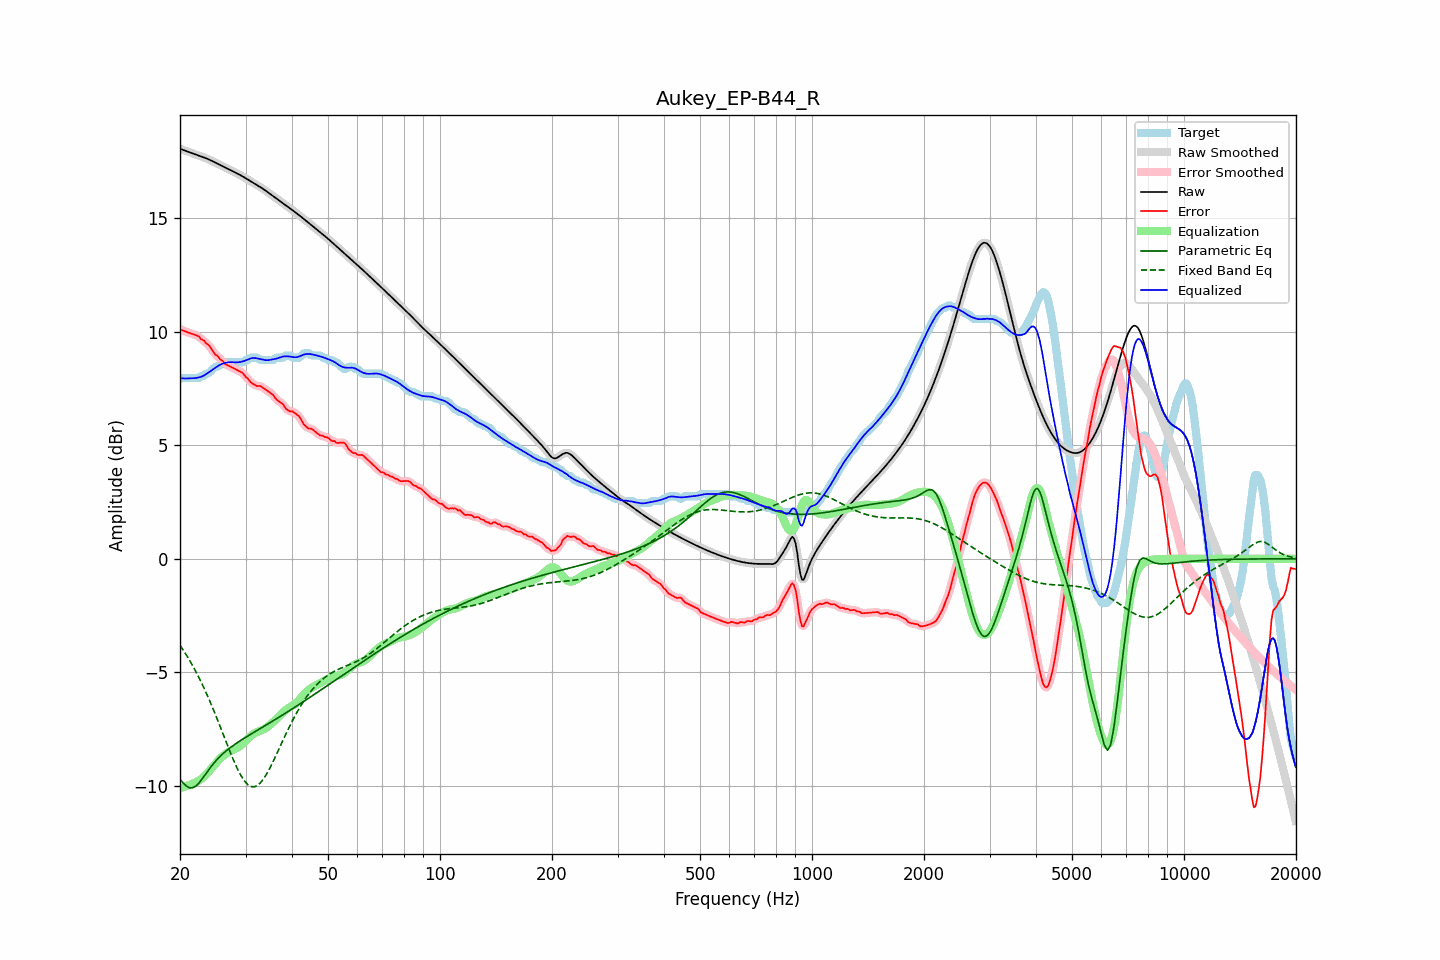

Source data for this figure (header and first rows):
frequency, raw, error, smoothed, error_smoothed, equalization, parametric_eq, fixed_band_eq, equalized_raw, equalized_smoothed, target
20.00, 18.04, 10.12, 18.04, 10.12, -10.09, -9.70, -3.80, 7.95, 7.95, 7.92
20.20, 18.01, 10.06, 18.01, 10.08, -10.07, -9.78, -3.91, 7.94, 7.94, 7.95
20.40, 17.99, 10.04, 17.99, 10.04, -10.05, -9.87, -4.01, 7.94, 7.94, 7.95
20.61, 17.96, 10.01, 17.96, 10.01, -10.03, -9.93, -4.12, 7.93, 7.93, 7.95
20.81, 17.93, 9.99, 17.93, 9.99, -10.00, -10.00, -4.23, 7.93, 7.93, 7.95
21.02, 17.91, 9.96, 17.91, 9.96, -9.97, -10.04, -4.35, 7.94, 7.94, 7.95
21.23, 17.88, 9.94, 17.88, 9.94, -9.94, -10.07, -4.47, 7.94, 7.94, 7.95
21.44, 17.86, 9.91, 17.86, 9.91, -9.91, -10.07, -4.59, 7.94, 7.94, 7.95
21.66, 17.83, 9.89, 17.83, 9.89, -9.89, -10.07, -4.72, 7.94, 7.94, 7.95
21.87, 17.81, 9.86, 17.81, 9.86, -9.86, -10.03, -4.85, 7.95, 7.95, 7.95
22.09, 17.78, 9.83, 17.78, 9.84, -9.83, -9.99, -4.98, 7.96, 7.96, 7.95
22.31, 17.76, 9.81, 17.76, 9.80, -9.79, -9.92, -5.12, 7.97, 7.97, 7.95
22.54, 17.73, 9.77, 17.73, 9.75, -9.75, -9.85, -5.25, 7.98, 7.99, 7.96
22.76, 17.70, 9.67, 17.71, 9.70, -9.70, -9.76, -5.40, 8.01, 8.01, 8.04
22.99, 17.68, 9.63, 17.68, 9.63, -9.65, -9.66, -5.54, 8.03, 8.03, 8.05
23.22, 17.65, 9.60, 17.65, 9.57, -9.58, -9.56, -5.70, 8.07, 8.07, 8.05
23.45, 17.63, 9.49, 17.63, 9.52, -9.51, -9.46, -5.85, 8.11, 8.11, 8.13
23.69, 17.60, 9.45, 17.60, 9.45, -9.44, -9.37, -6.01, 8.16, 8.16, 8.15
23.92, 17.57, 9.39, 17.57, 9.37, -9.36, -9.27, -6.17, 8.21, 8.21, 8.18
24.16, 17.53, 9.30, 17.53, 9.29, -9.27, -9.17, -6.33, 8.26, 8.26, 8.24
24.40, 17.50, 9.18, 17.50, 9.18, -9.19, -9.08, -6.50, 8.31, 8.31, 8.32
24.65, 17.46, 9.08, 17.46, 9.08, -9.11, -9.00, -6.67, 8.36, 8.36, 8.39
24.89, 17.43, 8.98, 17.43, 9.00, -9.02, -8.91, -6.85, 8.41, 8.41, 8.45
25.14, 17.39, 8.94, 17.39, 8.93, -8.94, -8.83, -7.02, 8.46, 8.46, 8.45
25.39, 17.36, 8.88, 17.36, 8.86, -8.86, -8.76, -7.20, 8.50, 8.50, 8.48
25.65, 17.32, 8.77, 17.32, 8.80, -8.78, -8.69, -7.38, 8.54, 8.54, 8.55
25.91, 17.29, 8.74, 17.29, 8.72, -8.72, -8.62, -7.56, 8.57, 8.57, 8.55
26.16, 17.26, 8.67, 17.26, 8.65, -8.66, -8.55, -7.74, 8.60, 8.60, 8.59
26.43, 17.22, 8.57, 17.22, 8.60, -8.61, -8.49, -7.92, 8.62, 8.62, 8.65
26.69, 17.19, 8.54, 17.19, 8.54, -8.55, -8.43, -8.11, 8.63, 8.63, 8.65
26.96, 17.15, 8.51, 17.15, 8.50, -8.51, -8.38, -8.29, 8.65, 8.65, 8.65
27.23, 17.12, 8.47, 17.12, 8.47, -8.47, -8.32, -8.46, 8.65, 8.65, 8.65
27.50, 17.08, 8.43, 17.08, 8.43, -8.43, -8.27, -8.64, 8.65, 8.65, 8.65
27.77, 17.05, 8.40, 17.05, 8.40, -8.40, -8.22, -8.81, 8.65, 8.65, 8.65
28.05, 17.01, 8.36, 17.01, 8.36, -8.37, -8.17, -8.97, 8.65, 8.65, 8.65
28.33, 16.97, 8.33, 16.98, 8.33, -8.33, -8.12, -9.13, 8.64, 8.64, 8.65
28.62, 16.94, 8.29, 16.94, 8.29, -8.29, -8.07, -9.28, 8.64, 8.64, 8.65
28.90, 16.90, 8.25, 16.90, 8.26, -8.25, -8.02, -9.42, 8.65, 8.65, 8.65
29.19, 16.86, 8.21, 16.86, 8.22, -8.20, -7.98, -9.55, 8.66, 8.66, 8.65
29.48, 16.82, 8.17, 16.82, 8.16, -8.14, -7.93, -9.66, 8.68, 8.68, 8.65
29.78, 16.78, 8.09, 16.78, 8.09, -8.07, -7.89, -9.76, 8.71, 8.71, 8.69
30.08, 16.74, 7.99, 16.74, 8.01, -8.00, -7.85, -9.85, 8.73, 8.73, 8.75
30.38, 16.70, 7.95, 16.70, 7.93, -7.93, -7.80, -9.92, 8.76, 8.76, 8.75
30.68, 16.65, 7.86, 16.65, 7.85, -7.86, -7.76, -9.97, 8.79, 8.79, 8.79
30.99, 16.61, 7.76, 16.61, 7.78, -7.79, -7.72, -10.01, 8.82, 8.82, 8.85
31.30, 16.57, 7.72, 16.57, 7.72, -7.74, -7.67, -10.02, 8.83, 8.83, 8.85
31.61, 16.53, 7.68, 16.53, 7.67, -7.69, -7.63, -10.03, 8.84, 8.84, 8.85
31.93, 16.48, 7.64, 16.48, 7.63, -7.65, -7.59, -10.01, 8.83, 8.83, 8.85
32.24, 16.44, 7.59, 16.44, 7.61, -7.62, -7.55, -9.98, 8.82, 8.82, 8.85
32.57, 16.40, 7.60, 16.40, 7.60, -7.59, -7.51, -9.92, 8.80, 8.80, 8.79
32.89, 16.35, 7.60, 16.35, 7.59, -7.56, -7.46, -9.86, 8.79, 8.79, 8.75
33.22, 16.31, 7.56, 16.31, 7.56, -7.54, -7.42, -9.77, 8.77, 8.77, 8.75
33.55, 16.26, 7.51, 16.26, 7.51, -7.50, -7.38, -9.68, 8.75, 8.75, 8.75
33.89, 16.21, 7.46, 16.21, 7.46, -7.47, -7.34, -9.57, 8.74, 8.74, 8.75
34.23, 16.16, 7.41, 16.16, 7.41, -7.42, -7.29, -9.45, 8.74, 8.74, 8.75
34.57, 16.11, 7.36, 16.11, 7.36, -7.37, -7.25, -9.33, 8.74, 8.74, 8.75
34.92, 16.06, 7.31, 16.06, 7.31, -7.30, -7.21, -9.19, 8.75, 8.75, 8.75
35.27, 16.01, 7.26, 16.01, 7.26, -7.24, -7.17, -9.05, 8.77, 8.77, 8.75
35.62, 15.96, 7.21, 15.96, 7.19, -7.18, -7.12, -8.91, 8.78, 8.78, 8.75
35.97, 15.91, 7.10, 15.91, 7.11, -7.11, -7.08, -8.76, 8.79, 8.79, 8.80
... 635 more rows
